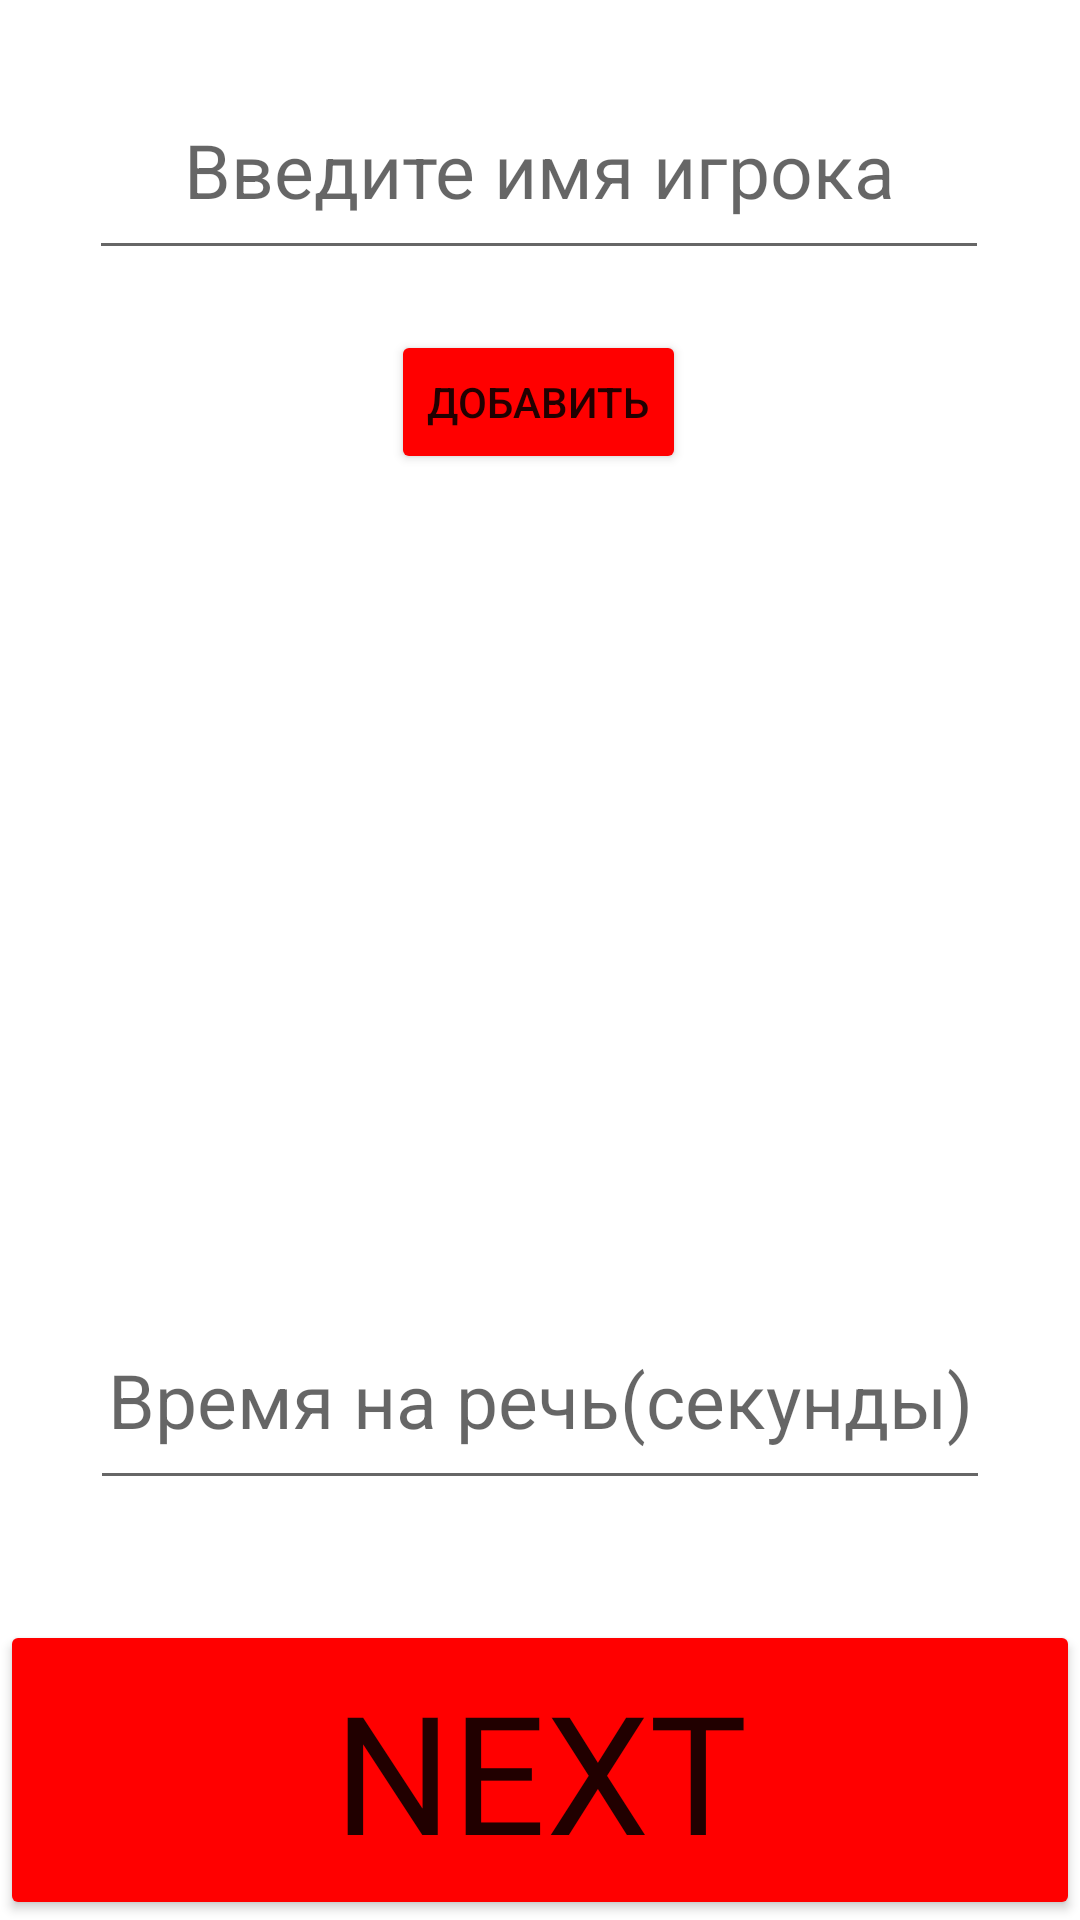

Produce the Android XML layout that renders to this screen, including the resource entries it uses.
<!-- AndroidManifest.xml: application theme Theme.Mafia -->
<!-- res/layout/activity_main.xml -->
<?xml version="1.0" encoding="utf-8"?>
<androidx.constraintlayout.widget.ConstraintLayout xmlns:android="http://schemas.android.com/apk/res/android"
    xmlns:app="http://schemas.android.com/apk/res-auto"
    xmlns:tools="http://schemas.android.com/tools"
    android:layout_width="match_parent"
    android:layout_height="match_parent"
    tools:context=".MainActivity">

    <EditText
        android:id="@+id/input_players"
        android:layout_width="@dimen/input_width"
        android:layout_height="@dimen/input_height"
        android:layout_marginTop="@dimen/standart_margin"
        android:ems="10"
        android:gravity="center|center_vertical"
        android:hint="@string/players"
        android:inputType="textAutoCorrect"
        android:textSize="@dimen/input_size"
        app:layout_constraintEnd_toEndOf="parent"
        app:layout_constraintHorizontal_bias="0.495"
        app:layout_constraintStart_toStartOf="parent"
        app:layout_constraintTop_toTopOf="parent" />

    <Button
        android:id="@+id/add_button"
        android:layout_width="wrap_content"
        android:layout_height="wrap_content"
        android:layout_marginTop="@dimen/standart_margin"
        android:backgroundTint="@color/red"
        android:text="@string/add"
        app:strokeColor="@color/black"
        app:strokeWidth="2dp"
        android:onClick="onClickAdd"
        app:layout_constraintEnd_toEndOf="parent"
        app:layout_constraintHorizontal_bias="0.498"
        app:layout_constraintStart_toStartOf="parent"
        app:layout_constraintTop_toBottomOf="@+id/input_players" />

    <TextView
        android:id="@+id/players_info1"
        android:layout_width="wrap_content"
        android:layout_height="wrap_content"
        android:layout_marginTop="@dimen/standart_margin"
        android:layout_marginStart="@dimen/standart_margin"
        android:textSize="@dimen/norm_text_size"
        android:gravity="left"
        app:layout_constraintHorizontal_bias="0.498"
        app:layout_constraintStart_toStartOf="parent"
        app:layout_constraintTop_toBottomOf="@+id/add_button" />

    <TextView
        android:id="@+id/players_info2"
        android:layout_width="wrap_content"
        android:layout_height="wrap_content"
        android:layout_marginTop="@dimen/standart_margin"
        android:layout_marginEnd="@dimen/standart_margin"
        android:textSize="@dimen/norm_text_size"
        android:gravity="left"
        app:layout_constraintEnd_toEndOf="parent"
        app:layout_constraintStart_toEndOf="@+id/players_info1"
        app:layout_constraintTop_toBottomOf="@+id/add_button" />

    <EditText
        android:id="@+id/input_time"
        android:layout_width="@dimen/input_width"
        android:layout_height="@dimen/input_height"
        android:layout_marginBottom="@dimen/standart_marginBetween"
        android:ems="10"
        android:gravity="center|center_vertical"
        android:hint="@string/input_time2"
        android:inputType="number"
        android:textSize="@dimen/input_size"
        app:layout_constraintBottom_toTopOf="@+id/start_button1"
        app:layout_constraintEnd_toEndOf="parent"
        app:layout_constraintStart_toStartOf="parent" />

    <Button
        android:id="@+id/start_button1"
        android:layout_width="@dimen/button_width"
        android:layout_height="@dimen/button_height"
        android:layout_marginBottom="@dimen/button_marginBottom"
        android:backgroundTint="@color/red"
        android:fontFamily="@font/irishgrover_regular"
        android:gravity="center|center_vertical"
        android:text="@string/next"
        android:textSize="@dimen/button_text_size"
        android:onClick="onClickMain"
        app:layout_constraintBottom_toBottomOf="parent"
        app:layout_constraintEnd_toEndOf="parent"
        app:layout_constraintHorizontal_bias="0.497"
        app:layout_constraintStart_toStartOf="parent"
        app:strokeColor="@color/black"
        app:strokeWidth="@dimen/button_stickWidht"/>


</androidx.constraintlayout.widget.ConstraintLayout>
<!-- resources referenced by this layout -->
<resources>
  <color name="black">#FF000000</color>
  <color name="red">#FF0000</color>
  <dimen name="button_height">100dp</dimen>
  <dimen name="button_marginBottom">0dp</dimen>
  <dimen name="button_stickWidht">5dp</dimen>
  <dimen name="button_text_size">55sp</dimen>
  <dimen name="button_width">match_parent</dimen>
  <dimen name="input_height">70dp</dimen>
  <dimen name="input_size">25sp</dimen>
  <dimen name="input_width">300dp</dimen>
  <dimen name="norm_text_size">20sp</dimen>
  <dimen name="standart_margin">20dp</dimen>
  <dimen name="standart_marginBetween">40dp</dimen>
  <string name="add">ДОБАВИТЬ</string>
  <string name="input_time2">Время на речь(секунды)</string>
  <string name="next">NEXT</string>
  <string name="players">Введите имя игрока</string>
  <style name="Theme.Mafia" parent="Base.Theme.Mafia" />
  <style name="Base.Theme.Mafia" parent="Theme.MaterialComponents.DayNight.DarkActionBar">
          
          
      </style>
</resources>
